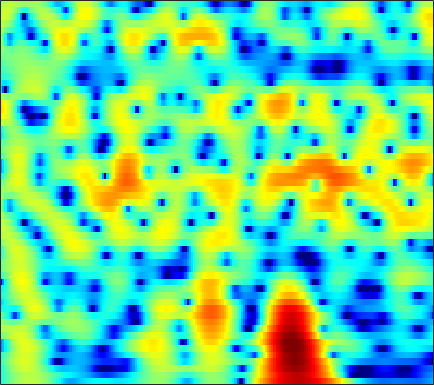

Values plotted in this chart, from the file beside it:
-4.3143, -3.4603, -2.4162, -1.4981, -0.89406, -0.19033, 0.40793, 0.79781, 1.2427, 1.6053, 1.8877, 2.0487, 2.1959, 2.2638, 2.2622, 2.1836, 2.0234, 1.8448, 1.5274, 1.1208, 0.62096, 0.18207, -0.49123, -1.2644
-4.026, -3.321, -2.427, -1.596, -1.022, -0.3257, 0.286, 0.6875, 1.145, 1.512, 1.789, 1.939, 2.06, 2.094, 2.062, 1.946, 1.75, 1.551, 1.223, 0.8286, 0.3756, 0.002928, -0.5289, -1.092
-4.224, -3.189, -1.958, -0.8832, -0.1709, 0.6589, 1.357, 1.797, 2.271, 2.618, 2.837, 2.92, 2.921, 2.793, 2.614, 2.264, 1.788, 1.349, 0.6538, -0.1625, -1.087, -1.845, -2.916, -4.015
-3.047, -2.142, -1.03, -0.03279, 0.6374, 1.426, 2.092, 2.509, 2.952, 3.257, 3.424, 3.455, 3.367, 3.124, 2.836, 2.305, 1.595, 0.936, -0.1283, -1.433, -3.02, -4.443, -6.735, -9.668
-3.647, -2.877, -1.838, -0.8209, -0.09628, 0.7927, 1.572, 2.072, 2.618, 3.014, 3.258, 3.339, 3.304, 3.106, 2.848, 2.361, 1.707, 1.107, 0.1734, -0.9062, -2.111, -3.078, -4.412, -5.728
-9.241, -7.559, -5.253, -3.162, -1.786, -0.2246, 1.049, 1.828, 2.65, 3.238, 3.607, 3.752, 3.776, 3.614, 3.376, 2.912, 2.292, 1.729, 0.861, -0.1451, -1.287, -2.235, -3.626, -5.181
-9.158, -7.311, -4.74, -2.498, -1.087, 0.4656, 1.679, 2.395, 3.111, 3.578, 3.811, 3.844, 3.699, 3.361, 2.991, 2.362, 1.592, 0.9359, -0.008671, -1.006, -2.027, -2.8, -3.848, -4.955
-0.4071, -0.004099, 0.6023, 1.25, 1.731, 2.322, 2.816, 3.101, 3.352, 3.438, 3.34, 3.134, 2.665, 1.963, 1.258, 0.06472, -1.45, -2.809, -4.851, -6.922, -8.362, -8.592, -7.928, -6.867
1.732, 1.794, 1.888, 1.992, 2.079, 2.196, 2.313, 2.386, 2.444, 2.433, 2.318, 2.137, 1.733, 1.099, 0.4376, -0.7256, -2.266, -3.717, -6.103, -8.861, -10.81, -10.45, -8.357, -6.224
0.8055, 0.5276, 0.1297, -0.2913, -0.5853, -0.8906, -0.9888, -0.8869, -0.5399, -0.04458, 0.4638, 0.7934, 1.102, 1.228, 1.184, 0.961, 0.5818, 0.2154, -0.3151, -0.7968, -1.13, -1.252, -1.24, -1.086
-1.452, -1.934, -2.859, -4.285, -5.858, -8.951, -12.83, -12.63, -8.065, -4.284, -1.663, -0.2299, 1.164, 2.095, 2.567, 2.92, 3.013, 2.944, 2.708, 2.354, 1.908, 1.519, 0.9591, 0.4059
-5.205, -4.516, -4.03, -4.034, -4.283, -4.785, -5.009, -4.581, -3.177, -1.361, 0.3663, 1.461, 2.621, 3.435, 3.841, 4.124, 4.135, 3.979, 3.564, 2.89, 1.952, 1.048, -0.4402, -2.314
-7.033, -5.488, -3.921, -2.736, -2.025, -1.2, -0.4499, 0.1105, 0.8596, 1.601, 2.279, 2.723, 3.192, 3.483, 3.574, 3.516, 3.261, 2.938, 2.306, 1.437, 0.3364, -0.6514, -2.255, -4.254
-4.361, -3.715, -2.734, -1.707, -0.9653, -0.04174, 0.8026, 1.365, 2.013, 2.528, 2.898, 3.071, 3.154, 3.076, 2.897, 2.518, 1.978, 1.471, 0.6937, -0.1687, -1.098, -1.827, -2.817, -3.763
-5.569, -4.731, -3.239, -1.656, -0.5383, 0.7825, 1.878, 2.541, 3.218, 3.662, 3.879, 3.889, 3.688, 3.251, 2.768, 1.923, 0.8496, -0.06566, -1.357, -2.62, -3.721, -4.355, -4.897, -5.192
-16.16, -9.579, -4.752, -1.683, 0.01127, 1.75, 3.027, 3.741, 4.408, 4.773, 4.845, 4.711, 4.275, 3.513, 2.719, 1.308, -0.5623, -2.355, -5.475, -9.726, -14.65, -15.03, -11.63, -9.141
-2.617, -2.005, -0.8735, 0.3816, 1.276, 2.321, 3.153, 3.627, 4.056, 4.244, 4.182, 3.967, 3.457, 2.674, 1.895, 0.5827, -1.06, -2.542, -4.803, -7.13, -8.957, -9.399, -8.856, -7.984
-0.3641, -0.01138, 0.5609, 1.183, 1.658, 2.232, 2.704, 2.972, 3.186, 3.232, 3.095, 2.868, 2.404, 1.765, 1.174, 0.2614, -0.769, -1.568, -2.616, -3.583, -4.339, -4.738, -5.072, -5.217
-0.9953, -0.4325, 0.3479, 1.089, 1.584, 2.146, 2.572, 2.793, 2.943, 2.925, 2.74, 2.496, 2.026, 1.41, 0.8646, 0.04343, -0.8513, -1.541, -2.464, -3.311, -3.985, -4.363, -4.637, -4.627
-3.344, -1.907, -0.311, 0.9604, 1.706, 2.463, 2.971, 3.197, 3.32, 3.233, 2.961, 2.644, 2.069, 1.337, 0.687, -0.3138, -1.462, -2.441, -3.861, -5.386, -6.926, -7.821, -8.17, -7.395
-3.721, -1.829, 0.07116, 1.432, 2.188, 2.893, 3.294, 3.417, 3.373, 3.115, 2.649, 2.178, 1.418, 0.4961, -0.2914, -1.452, -2.783, -3.914, -5.686, -8.082, -11.67, -16.18, -23.82, -13.55
-0.1677, 0.5856, 1.482, 2.154, 2.502, 2.753, 2.757, 2.618, 2.225, 1.63, 0.8394, 0.105, -1.021, -2.312, -3.351, -4.722, -5.896, -6.545, -7.128, -7.35, -7.294, -7.095, -6.322, -4.986
1.742, 2.072, 2.358, 2.463, 2.394, 2.1, 1.597, 1.088, 0.2404, -0.7805, -1.931, -2.911, -4.449, -6.343, -8.171, -11.56, -16.3, -17.91, -13.54, -9.384, -6.554, -4.903, -3.043, -1.498
2.408, 2.515, 2.409, 2.044, 1.599, 0.7691, -0.3648, -1.426, -3.049, -4.818, -6.451, -7.3, -8.004, -8.485, -8.949, -9.841, -10.47, -10.15, -8.485, -5.998, -3.757, -2.276, -0.6277, 0.6851
2.462, 2.213, 1.704, 0.9682, 0.2705, -0.8738, -2.411, -3.928, -6.638, -10.94, -19.79, -29.57, -14.4, -9.71, -7.665, -5.771, -4.387, -3.466, -2.33, -1.148, -0.09731, 0.667, 1.525, 2.211
1.657, 0.881, -0.1789, -1.208, -1.878, -2.664, -3.317, -3.849, -4.72, -5.604, -6.245, -6.163, -5.357, -4.021, -2.974, -1.671, -0.5902, 0.06909, 0.8994, 1.505, 2.001, 2.275, 2.487, 2.588
0.07347, -1.705, -4.699, -8.04, -9.351, -7.923, -5.561, -4.137, -2.77, -1.797, -1.044, -0.5383, 0.1327, 0.7923, 1.269, 1.825, 2.309, 2.603, 2.866, 2.969, 2.942, 2.769, 2.406, 1.826
0.006161, -1.615, -4.353, -7.209, -8.19, -6.671, -4.124, -2.533, -0.8305, 0.3835, 1.299, 1.8, 2.321, 2.697, 2.904, 3.085, 3.156, 3.156, 2.978, 2.711, 2.219, 1.736, 0.8706, -0.3116
0.8998, 0.4756, -0.06623, -0.3974, -0.4454, -0.201, 0.2957, 0.7469, 1.346, 1.851, 2.205, 2.379, 2.484, 2.453, 2.35, 2.148, 1.843, 1.585, 1.182, 0.7097, 0.07504, -0.4764, -1.47, -2.776
0.5326, 0.7941, 1.178, 1.549, 1.825, 2.205, 2.529, 2.748, 2.911, 2.954, 2.814, 2.613, 2.165, 1.534, 0.9643, 0.1147, -0.6908, -1.256, -1.713, -2.054, -2.199, -2.403, -2.793, -3.495
-1.662, -0.5988, 0.6833, 1.767, 2.445, 3.145, 3.643, 3.858, 3.946, 3.768, 3.32, 2.759, 1.708, 0.2477, -1.143, -3.485, -6.219, -8.089, -8.922, -7.371, -5.457, -4.356, -3.319, -2.786
-5.436, -3.454, -1.304, 0.4673, 1.546, 2.642, 3.399, 3.722, 3.875, 3.663, 3.09, 2.385, 1.098, -0.6511, -2.329, -5.157, -8.85, -12.09, -13.03, -9.85, -6.844, -5.085, -3.338, -2.079
-8.618, -6.131, -3.216, -0.9186, 0.4559, 1.873, 2.828, 3.26, 3.478, 3.317, 2.778, 2.132, 0.9551, -0.5411, -1.823, -3.635, -5.276, -6.177, -6.743, -6.293, -5.304, -4.288, -2.934, -1.693
-8.791, -5.71, -2.646, -0.3417, 0.9772, 2.329, 3.216, 3.646, 3.853, 3.7, 3.165, 2.552, 1.358, -0.2585, -1.789, -4.273, -7.465, -10.1, -12.37, -10.22, -7.122, -5.086, -3.083, -1.542
-2.598, -1.582, -0.1908, 1.075, 1.902, 2.775, 3.393, 3.67, 3.808, 3.646, 3.181, 2.619, 1.599, 0.1994, -1.129, -3.348, -6.146, -8.363, -10.14, -8.504, -5.906, -4.239, -2.533, -1.399
-0.7481, -0.3237, 0.3631, 1.063, 1.556, 2.111, 2.522, 2.696, 2.772, 2.646, 2.335, 1.958, 1.319, 0.537, -0.1197, -1.038, -1.883, -2.335, -2.666, -2.585, -2.164, -1.796, -1.277, -0.9277
-1.898, -1.409, -0.6634, 0.09646, 0.5959, 1.14, 1.5, 1.661, 1.702, 1.591, 1.344, 1.1, 0.6878, 0.2491, -0.07652, -0.4646, -0.7615, -0.938, -0.9858, -0.9421, -0.7604, -0.5716, -0.3174, -0.09377
-6.13, -4.262, -2.253, -0.8292, -0.07443, 0.5832, 0.9075, 0.9818, 0.8811, 0.6041, 0.1909, -0.1464, -0.6104, -1.043, -1.31, -1.557, -1.659, -1.651, -1.51, -1.21, -0.8276, -0.4608, 0.04328, 0.5578
-5.16, -3.113, -1.152, 0.05581, 0.5796, 0.8699, 0.7802, 0.4815, -0.1283, -0.9613, -1.933, -2.722, -3.7, -4.503, -4.911, -5.171, -5.145, -4.897, -4.495, -3.814, -2.94, -2.171, -1.032, 0.1176
2.242, 2.248, 2.248, 2.095, 1.822, 1.209, 0.2906, -0.6357, -2.142, -4.01, -6.16, -8.048, -10.84, -13.26, -14.13, -13.5, -12.36, -11.73, -11.41, -10.92, -9.388, -7.503, -4.784, -2.269
5.384, 4.86, 4.063, 3.113, 2.249, 0.8454, -0.9051, -2.434, -4.846, -7.633, -10.69, -13.3, -17.33, -22.54, -24.09, -19.7, -16.73, -16.36, -17.62, -23.56, -21.15, -13.98, -8.176, -4.38
6.384, 5.671, 4.619, 3.394, 2.32, 0.5912, -1.615, -3.652, -7.129, -11.89, -17.71, -19.68, -17.24, -14.91, -13.69, -12.27, -11.16, -10.51, -9.844, -9.085, -7.929, -6.709, -4.869, -3.078
5.937, 5.179, 4.189, 3.188, 2.401, 1.194, -0.2914, -1.682, -3.993, -6.779, -9.365, -10.11, -9.059, -7.347, -6.188, -4.986, -4.092, -3.526, -3.025, -2.638, -2.367, -2.284, -2.198, -2.169
2.269, 1.16, 0.2145, 0.08272, 0.3084, 0.678, 0.8624, 0.8162, 0.5738, 0.2402, -0.03692, -0.09171, 0.04125, 0.3923, 0.6965, 1.095, 1.393, 1.5, 1.48, 1.198, 0.6107, -0.1051, -1.603, -4.039
-6.095, -11.27, -23.99, -9.795, -5.743, -2.629, -0.7624, 0.1779, 1.037, 1.605, 1.999, 2.232, 2.486, 2.689, 2.807, 2.9, 2.888, 2.778, 2.498, 2.002, 1.238, 0.4663, -0.894, -2.644
-5.093, -5.891, -6.225, -5.375, -4.28, -2.73, -1.377, -0.534, 0.3685, 1.055, 1.577, 1.872, 2.172, 2.365, 2.451, 2.478, 2.404, 2.285, 2.016, 1.631, 1.119, 0.6569, -0.02274, -0.726
-3.563, -3.414, -3.103, -2.628, -2.18, -1.508, -0.8157, -0.3296, 0.2564, 0.7531, 1.148, 1.384, 1.619, 1.773, 1.833, 1.847, 1.785, 1.695, 1.511, 1.262, 0.9603, 0.7042, 0.3274, -0.06676
-2.86, -2.46, -1.97, -1.511, -1.169, -0.7288, -0.3057, -0.00623, 0.354, 0.6629, 0.9092, 1.055, 1.188, 1.261, 1.276, 1.253, 1.184, 1.101, 0.9741, 0.8231, 0.6585, 0.5304, 0.3471, 0.1459
-1.981, -1.592, -1.159, -0.7993, -0.5544, -0.2597, 0.008651, 0.1972, 0.4103, 0.5787, 0.6996, 0.7525, 0.7724, 0.7334, 0.6718, 0.555, 0.4112, 0.2933, 0.1562, 0.04933, -0.00875, -0.01078, 0.03208, 0.1017
-0.659, -0.5241, -0.4186, -0.328, -0.2531, -0.1211, 0.03811, 0.1597, 0.3082, 0.3973, 0.4243, 0.3912, 0.2826, 0.09456, -0.08861, -0.3929, -0.7552, -1.027, -1.367, -1.593, -1.604, -1.439, -0.9832, -0.3683
0.6743, 0.211, -0.4438, -0.9615, -1.161, -1.113, -0.8197, -0.5594, -0.2583, -0.09627, -0.1228, -0.2465, -0.5301, -0.9021, -1.238, -1.776, -2.472, -3.154, -4.349, -5.705, -6.456, -5.938, -3.97, -1.675
0.8532, -0.786, -3.623, -6.852, -8.012, -6.467, -4.195, -2.95, -2.009, -1.706, -1.949, -2.399, -3.216, -4.009, -4.437, -4.704, -4.899, -5.359, -6.742, -9.799, -15.51, -13.61, -6.359, -1.837
0.6439, -1.185, -4.409, -8.279, -9.828, -8.045, -5.755, -4.692, -4.114, -4.406, -5.498, -6.965, -10.07, -15.12, -17.46, -12.74, -8.827, -6.982, -5.435, -4.441, -3.454, -2.488, -0.8476, 0.9251
1.483, 0.6785, -0.4793, -1.6, -2.275, -2.946, -3.482, -3.919, -4.644, -5.664, -6.977, -8.126, -9.882, -11.39, -11.55, -9.849, -7.313, -5.533, -3.601, -2.054, -0.7606, 0.1203, 1.155, 2.083
2.293, 2.074, 1.575, 0.8824, 0.2373, -0.8071, -2.086, -3.224, -4.988, -6.837, -8.307, -8.779, -8.423, -7.354, -6.332, -4.852, -3.365, -2.285, -0.9897, 0.1176, 1.004, 1.538, 2.069, 2.411
2.833, 3.015, 2.943, 2.543, 2.007, 0.9548, -0.5692, -2.111, -5.006, -9.617, -20.29, -22.76, -10.88, -6.35, -4.199, -2.097, -0.5612, 0.3285, 1.245, 1.884, 2.27, 2.383, 2.357, 2.08
2.231, 2.65, 2.919, 2.856, 2.607, 2.002, 1.069, 0.1626, -1.278, -2.771, -3.841, -3.99, -3.248, -2.002, -1.043, 0.04504, 0.8821, 1.314, 1.657, 1.724, 1.534, 1.228, 0.6139, -0.2127
1.084, 1.534, 1.954, 2.174, 2.222, 2.137, 1.91, 1.661, 1.287, 0.9357, 0.7021, 0.6236, 0.6685, 0.8394, 0.9995, 1.156, 1.192, 1.11, 0.8113, 0.2668, -0.5676, -1.379, -2.759, -4.37
